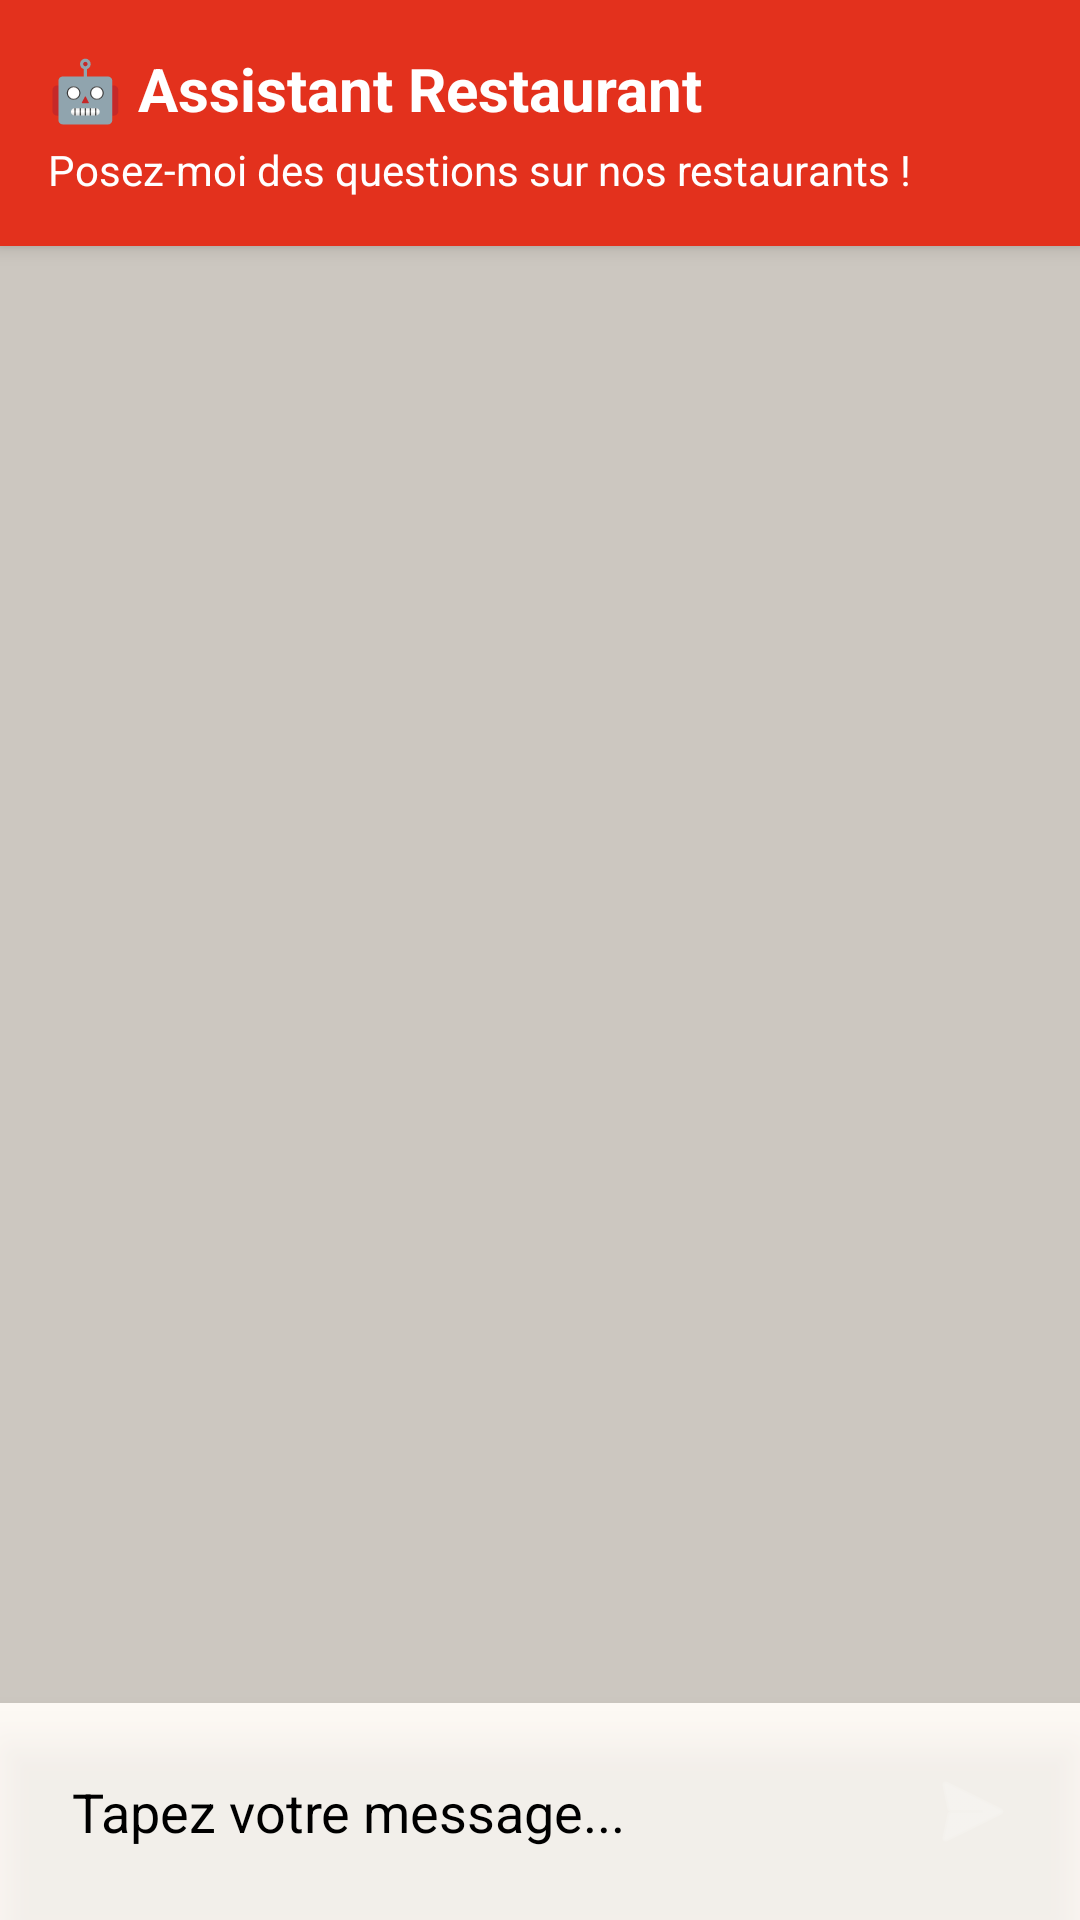

Android layout source for this screen:
<!-- AndroidManifest.xml: application theme AppTheme -->
<!-- res/layout/activity_chatbot.xml -->
<?xml version="1.0" encoding="utf-8"?>
<RelativeLayout xmlns:android="http://schemas.android.com/apk/res/android"
    xmlns:app="http://schemas.android.com/apk/res-auto"
    xmlns:tools="http://schemas.android.com/tools"
    android:layout_width="match_parent"
    android:layout_height="match_parent"
    android:background="@drawable/chatbot_bg"
    tools:context=".ChatbotActivity">

    
    <View
        android:layout_width="match_parent"
        android:layout_height="match_parent"
        android:background="#33000000"
        android:layout_above="@id/inputLayout"
        android:layout_below="@id/header" />

    
    <LinearLayout
        android:id="@+id/header"
        android:layout_width="match_parent"
        android:layout_height="wrap_content"
        android:background="@color/primary"
        android:orientation="vertical"
        android:padding="16dp"
        android:elevation="4dp">

        <TextView
            android:layout_width="wrap_content"
            android:layout_height="wrap_content"
            android:text="🤖 Assistant Restaurant"
            android:textColor="@color/white"
            android:textSize="20sp"
            android:textStyle="bold" />

        <TextView
            android:layout_width="wrap_content"
            android:layout_height="wrap_content"
            android:text="Posez-moi des questions sur nos restaurants !"
            android:textColor="@color/white"
            android:textSize="14sp"
            android:layout_marginTop="4dp" />
    </LinearLayout>

    
    <androidx.recyclerview.widget.RecyclerView
        android:id="@+id/rvChatMessages"
        android:layout_width="match_parent"
        android:layout_height="match_parent"
        android:layout_above="@id/inputLayout"
        android:layout_below="@id/header"
        android:padding="8dp"
        android:clipToPadding="false" />

    
    <LinearLayout
        android:id="@+id/inputLayout"
        android:layout_width="match_parent"
        android:layout_height="wrap_content"
        android:layout_alignParentBottom="true"
        android:orientation="horizontal"
        android:padding="12dp"
        android:background="#66FFFFFF"
        android:elevation="8dp"
        android:gravity="center_vertical">

        <EditText
            android:id="@+id/etMessage"
            android:layout_width="0dp"
            android:layout_height="wrap_content"
            android:layout_weight="1"
            android:background="@drawable/bg_input"
            android:hint="Tapez votre message..."
            android:textColorHint="#000000"
            android:textColor="@color/white"
            android:padding="12dp"
            android:maxLines="4"
            android:inputType="textCapSentences|textMultiLine" />

        <ImageButton
            android:id="@+id/btnSend"
            android:layout_width="48dp"
            android:layout_height="48dp"
            android:layout_marginStart="8dp"
            android:background="?attr/selectableItemBackgroundBorderless"
            android:src="@android:drawable/ic_menu_send"
            android:contentDescription="Send message"
            app:tint="#66FFFFFF" />
    </LinearLayout>

</RelativeLayout>
<!-- resources referenced by this layout -->
<resources>
  <color name="primary">@color/primary_red</color>
  <color name="white">#FFFFFF</color>
  <style name="AppTheme" parent="Theme.MaterialComponents.Light.NoActionBar">
          <item name="colorPrimary">@color/primary_red</item>
          <item name="colorPrimaryDark">@color/primary_red_dark</item>
          <item name="colorAccent">@color/accent_yellow</item>
          <item name="android:statusBarColor">@color/primary_red_dark</item>
          <item name="android:windowBackground">@color/background_light</item>
          <item name="colorOnSurface">@color/text_white</item>
  
      </style>
  <color name="primary_red">#E3311D</color>
  <color name="primary_red_dark">#C1270F</color>
  <color name="accent_yellow">#FFBA08</color>
  <color name="background_light">#FFF8F0</color>
  <color name="text_white">#FFFFFF</color>
</resources>
